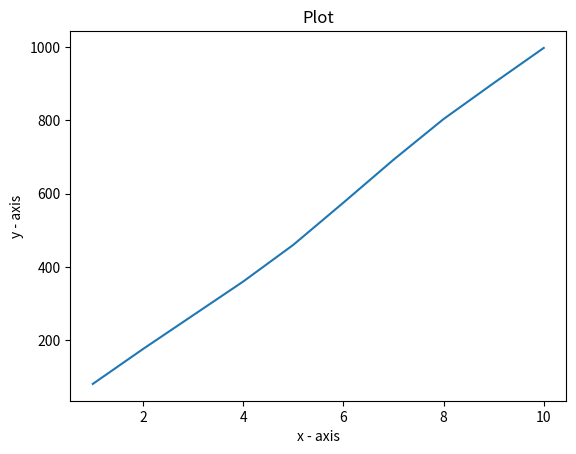

Reproduce this figure in Python.
# importing the required module
import matplotlib.pyplot as plt
import math as m
import numpy as np
import statistics
import pandas as pd

cf = []
y = []
ar = []
sum = 0
array = []
# x axis values
# n = int(input("Enter range: "))

d = {'__Range': [1,2,3,4,5,6,7,8,9,10], '__Freq': [81, 95, 92, 92, 100, 115, 117, 111, 98, 96]}
df = pd.DataFrame(data=d)

print(df)

ar = df['__Freq'].to_numpy()

for i in ar:
    sum= sum + i 
    cf.append(int(sum))

d['__CF'] = cf
df = pd.DataFrame(data=d)
print(df)
x=df['__Range'].to_numpy()
y=df['__Freq'].to_numpy()
z=df['__CF'].to_numpy()

# input("Press over...")

sd = statistics.stdev(df['__Freq'])
median = statistics.median(df['__Freq'])

print("Standard deviation: ", sd)
print("Median: ", median)
print(df.info())
print(df.describe())
# print (x)
# plotting the graph    
plt.plot(x, z)    #plt.what_not    
# naming the x axis

plt.xlabel('x - axis')
# naming the y axis
plt.ylabel('y - axis')
# giving a title to my graph
plt.title('Plot')    
# function to show the plot
plt.show()